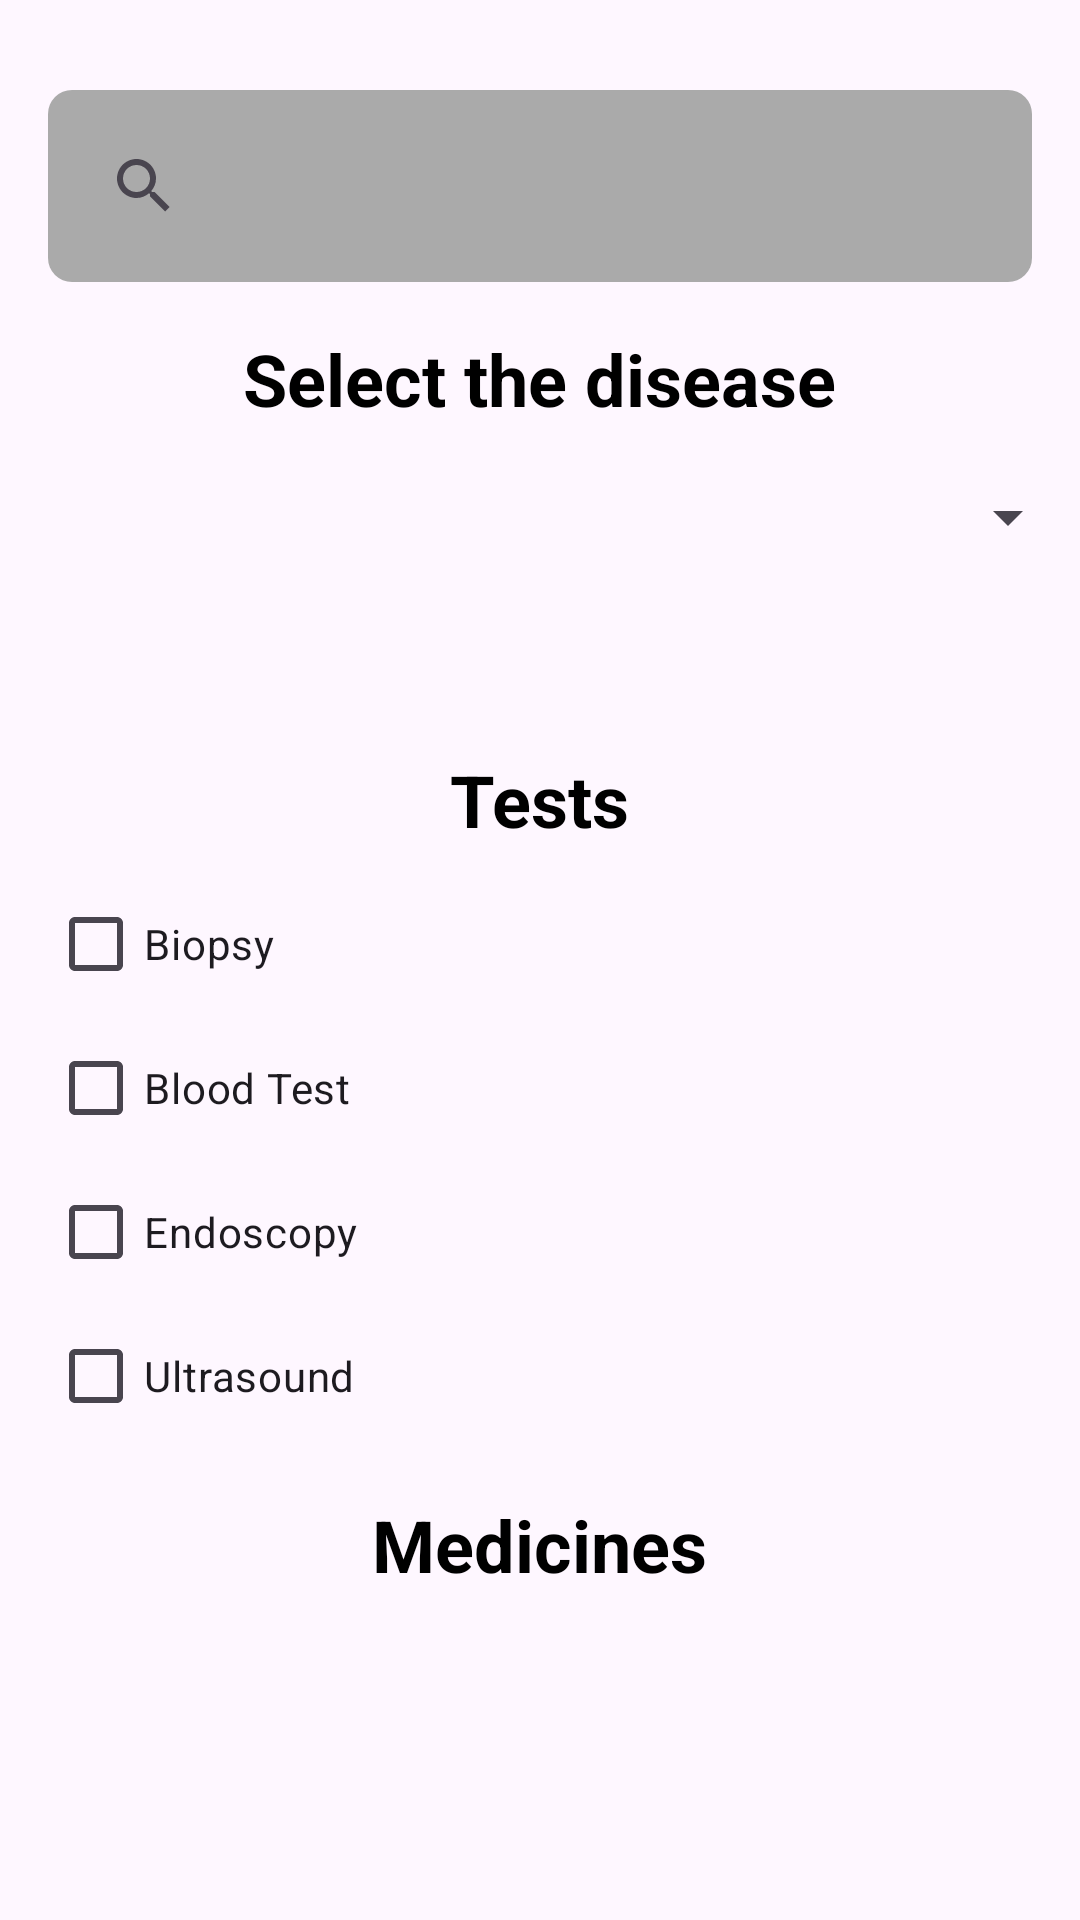

The Android layout XML behind this screen, and the referenced resources:
<!-- AndroidManifest.xml: application theme Theme.ProjectAdd -->
<!-- res/layout/activity_medicine_data.xml -->
<?xml version="1.0" encoding="utf-8"?>
<LinearLayout xmlns:android="http://schemas.android.com/apk/res/android"
    xmlns:app="http://schemas.android.com/apk/res-auto"
    xmlns:tools="http://schemas.android.com/tools"
    android:layout_width="match_parent"
    android:layout_height="match_parent"
    android:orientation="vertical"
    android:background="@drawable/selected"
    tools:context=".MedicineDataActivity">

    <androidx.appcompat.widget.SearchView
        android:id="@+id/searchView"
        android:layout_width="match_parent"
        android:layout_height="wrap_content"
        android:layout_marginHorizontal="16dp"
        android:hint="Search Medicine"
        android:layout_marginTop="30dp"
        android:background="@drawable/searchview_background"
        android:layout_marginBottom="16dp"
        app:queryBackground="@android:color/transparent" />

    <LinearLayout
        android:layout_width="match_parent"
        android:layout_height="wrap_content"
        android:orientation="vertical">
        <TextView
            android:layout_width="wrap_content"
            android:layout_height="wrap_content"
            android:textColorHint="@color/black"
            android:text="Select the disease"
            android:layout_gravity="center"
            android:gravity="center"
            android:textSize="24sp"
            android:textStyle="bold"
            android:textColor="@color/black"


            />
        <Spinner
            android:id="@+id/diseasesSpinner"
            android:layout_width="match_parent"
            android:layout_height="60dp"
            android:textAlignment="center"
            android:layout_marginBottom="16dp"
            />



    </LinearLayout>
    <LinearLayout
        android:visibility="visible"
        android:layout_width="match_parent"
        android:layout_height="wrap_content"
        android:orientation="vertical"
        android:id="@+id/llTests"
        android:layout_marginTop="16dp"
        android:padding="16dp">

        <TextView
            android:id="@+id/prescribedTests"
            android:layout_width="wrap_content"
            android:layout_height="wrap_content"
            android:textColorHint="@color/black"
            android:text="Tests"
            android:layout_gravity="center"
            android:gravity="center"
            android:textSize="24sp"
            android:textStyle="bold"
            android:textColor="@color/black"
            android:layout_marginBottom="8dp" />

        <CheckBox
            android:id="@+id/testOption1"
            android:layout_width="wrap_content"
            android:layout_height="wrap_content"
            android:text="Biopsy" />

        <CheckBox
            android:id="@+id/testOption2"
            android:layout_width="wrap_content"
            android:layout_height="wrap_content"
            android:text="Blood Test" />

        <CheckBox
            android:id="@+id/testOption3"
            android:layout_width="wrap_content"
            android:layout_height="wrap_content"
            android:text="Endoscopy" />

        <CheckBox
            android:id="@+id/testOption4"
            android:layout_width="wrap_content"
            android:layout_height="wrap_content"
            android:text="Ultrasound" />

    </LinearLayout>
    <LinearLayout
        android:visibility="visible"
        android:layout_width="match_parent"
        android:layout_height="wrap_content"
        android:orientation="vertical"
        android:id="@+id/llMedicines">
        <TextView
            android:id="@+id/prescribedMedicines"
            android:layout_width="wrap_content"
            android:layout_height="wrap_content"
            android:textColorHint="@color/black"
            android:text="Medicines"
            android:layout_gravity="center"
            android:gravity="center"
            android:textSize="24sp"
            android:textStyle="bold"
            android:textColor="@color/black"


            />
        <androidx.appcompat.widget.AppCompatButton
            android:visibility="gone"
            android:id="@+id/btnSubmit"
            android:layout_width="wrap_content"
            android:layout_height="wrap_content"
            android:layout_gravity="center"
            android:paddingHorizontal="24dp"
            android:text="Submit" />

        <androidx.recyclerview.widget.RecyclerView
            android:id="@+id/recyclerView"
            android:layout_width="match_parent"
            android:layout_height="wrap_content"/>
    </LinearLayout>





</LinearLayout>
<!-- resources referenced by this layout -->
<resources>
  <color name="black">#FF000000</color>
  <!-- drawable searchview_background (drawable) -->
  <shape xmlns:android="http://schemas.android.com/apk/res/android">
      <solid android:color="@android:color/darker_gray" />
      <corners android:radius="8dp" />
      
      <padding android:left="8dp" android:top="8dp" android:right="8dp" android:bottom="8dp" />
  </shape>
  <style name="Theme.ProjectAdd" parent="Base.Theme.ProjectAdd" />
  <style name="Base.Theme.ProjectAdd" parent="Theme.Material3.DayNight.NoActionBar">
          
          
      </style>
</resources>
